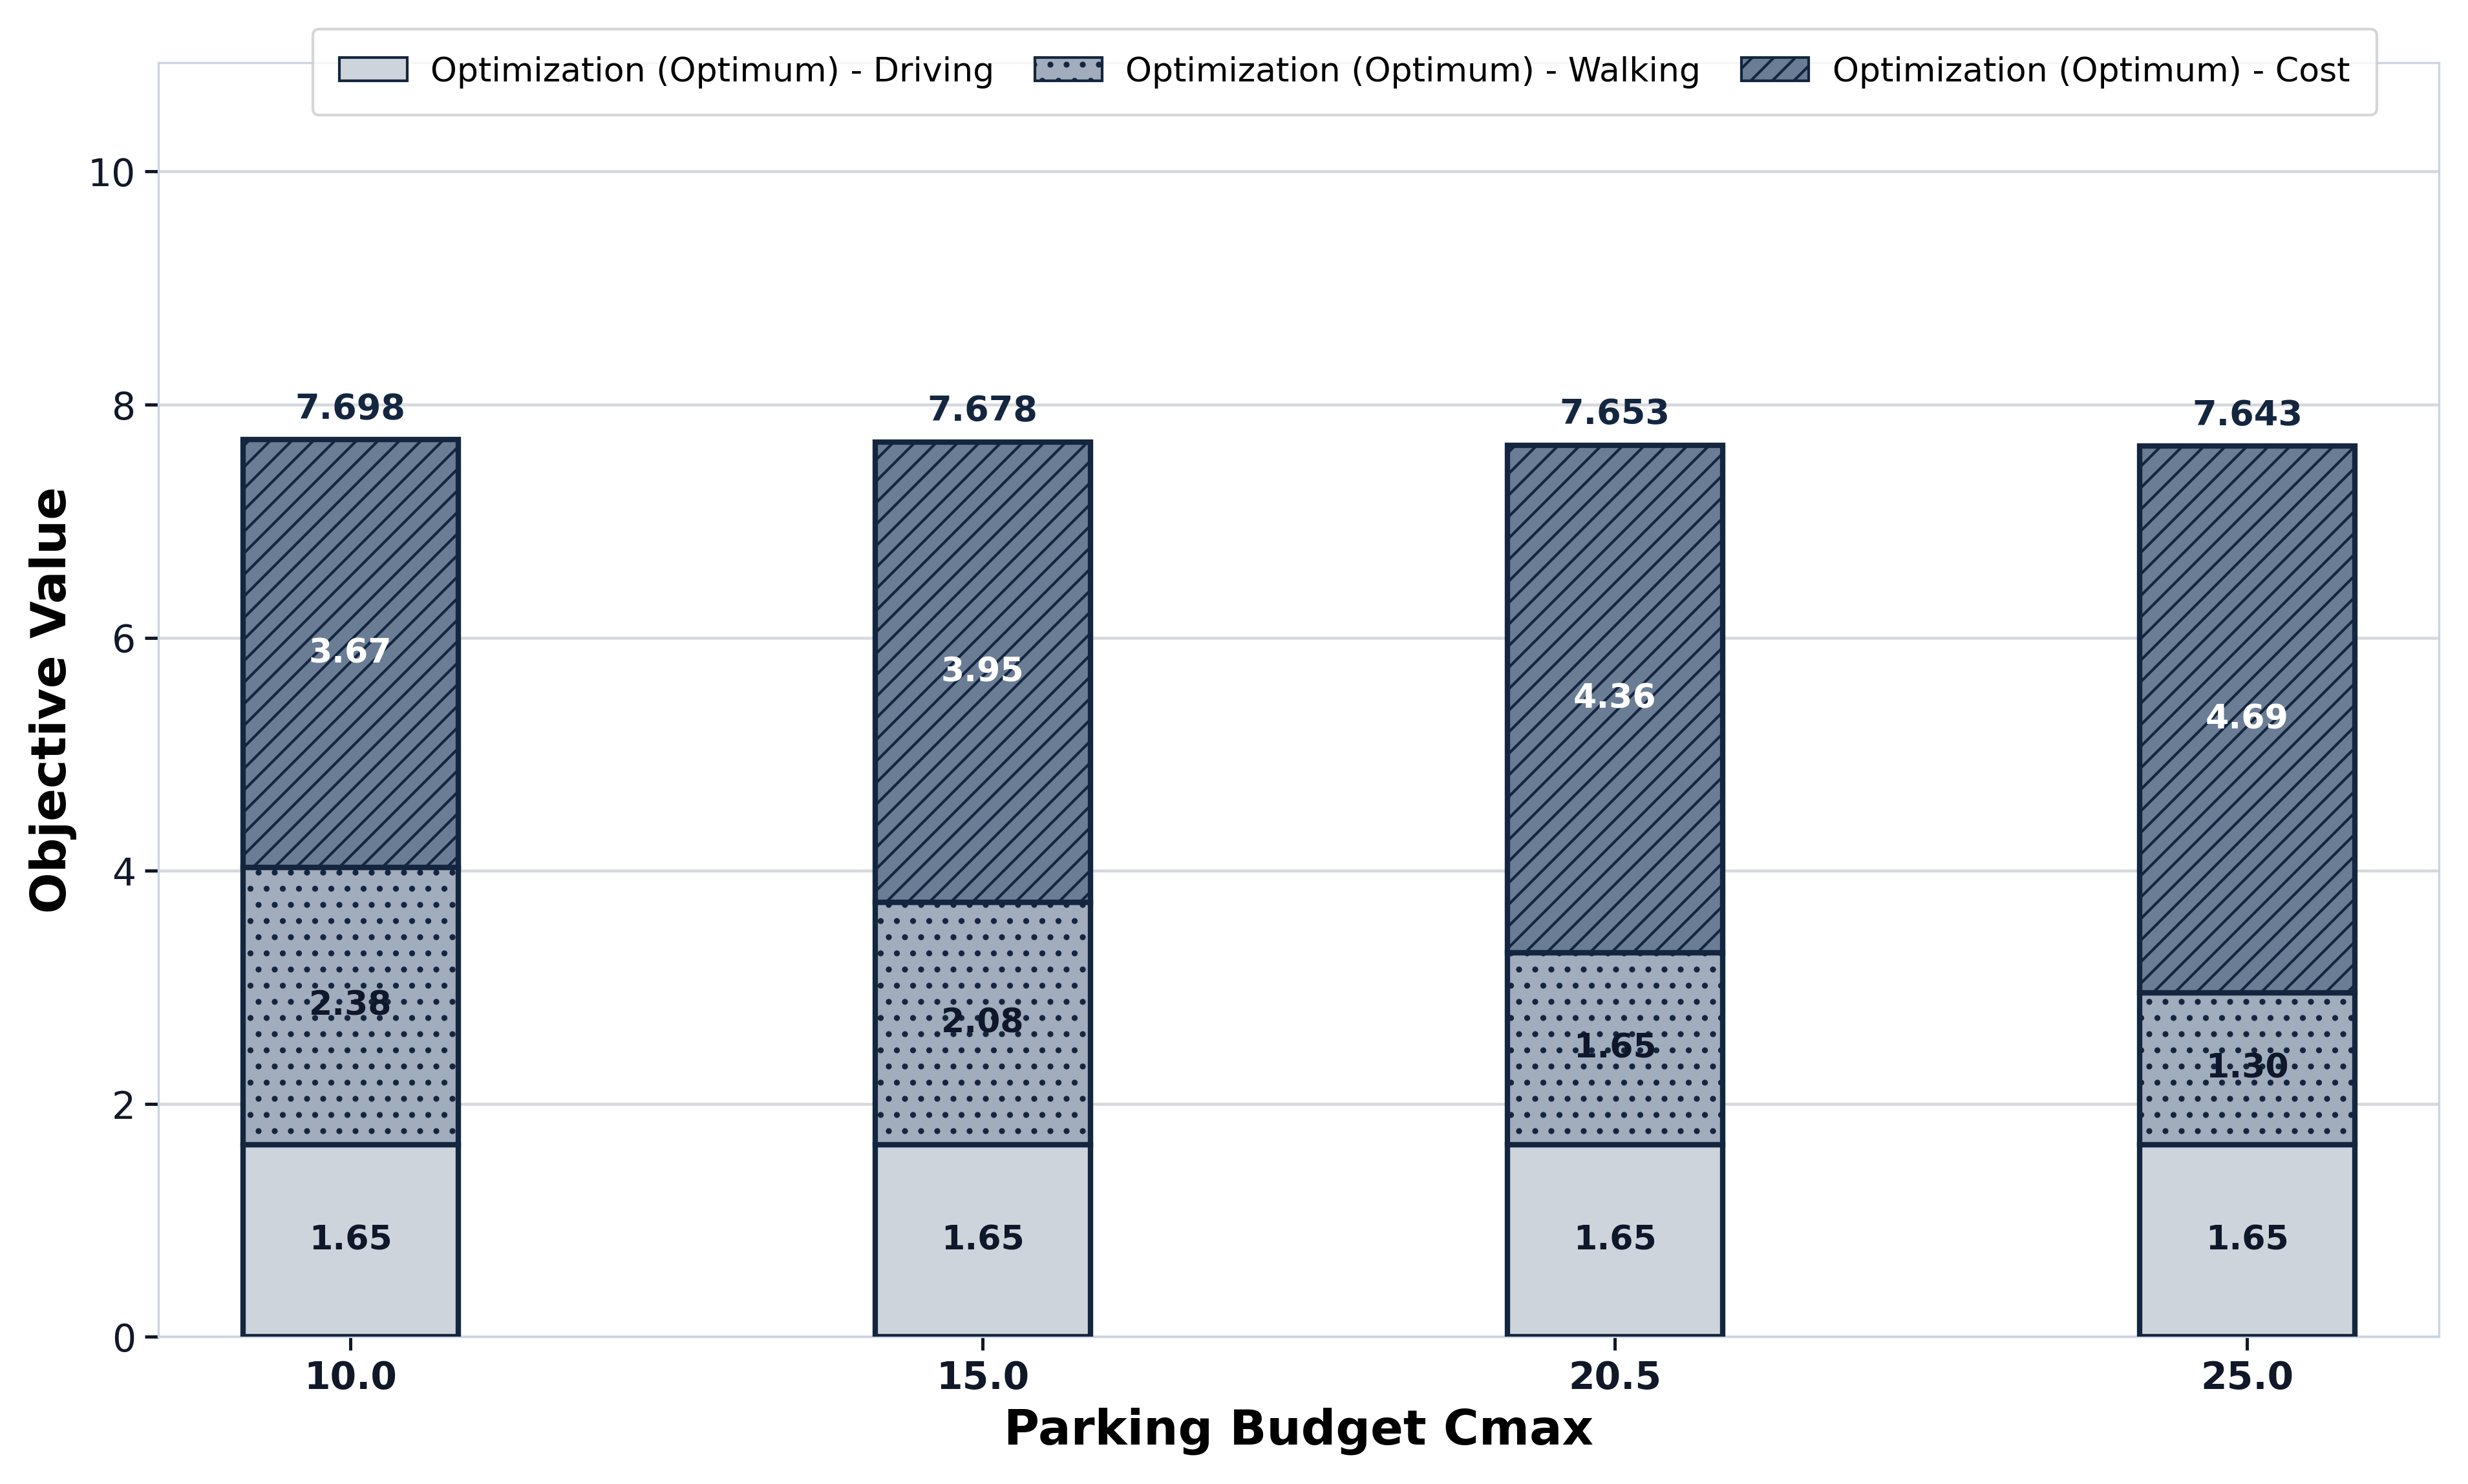

Source data for this figure (header and first rows):
x_value, x_label, method, alpha, driving_time_min, walking_time_min, parking_cost_usd, displayed_driving_component, displayed_walking_component, displayed_cost_component, displayed_total, objective_value
10.0, 10.0, Optimization (Optimum), 0.5, 3.302, 4.755, 7.34, 1.651, 2.377, 3.67, 7.698, 7.698
15.0, 15.0, Optimization (Optimum), 0.5, 3.302, 4.154, 7.9, 1.651, 2.077, 3.95, 7.678, 7.678
20.5, 20.5, Optimization (Optimum), 0.5, 3.302, 3.294, 8.71, 1.651, 1.647, 4.355, 7.653, 7.653
25.0, 25.0, Optimization (Optimum), 0.5, 3.302, 2.603, 9.38, 1.651, 1.302, 4.69, 7.643, 7.643
